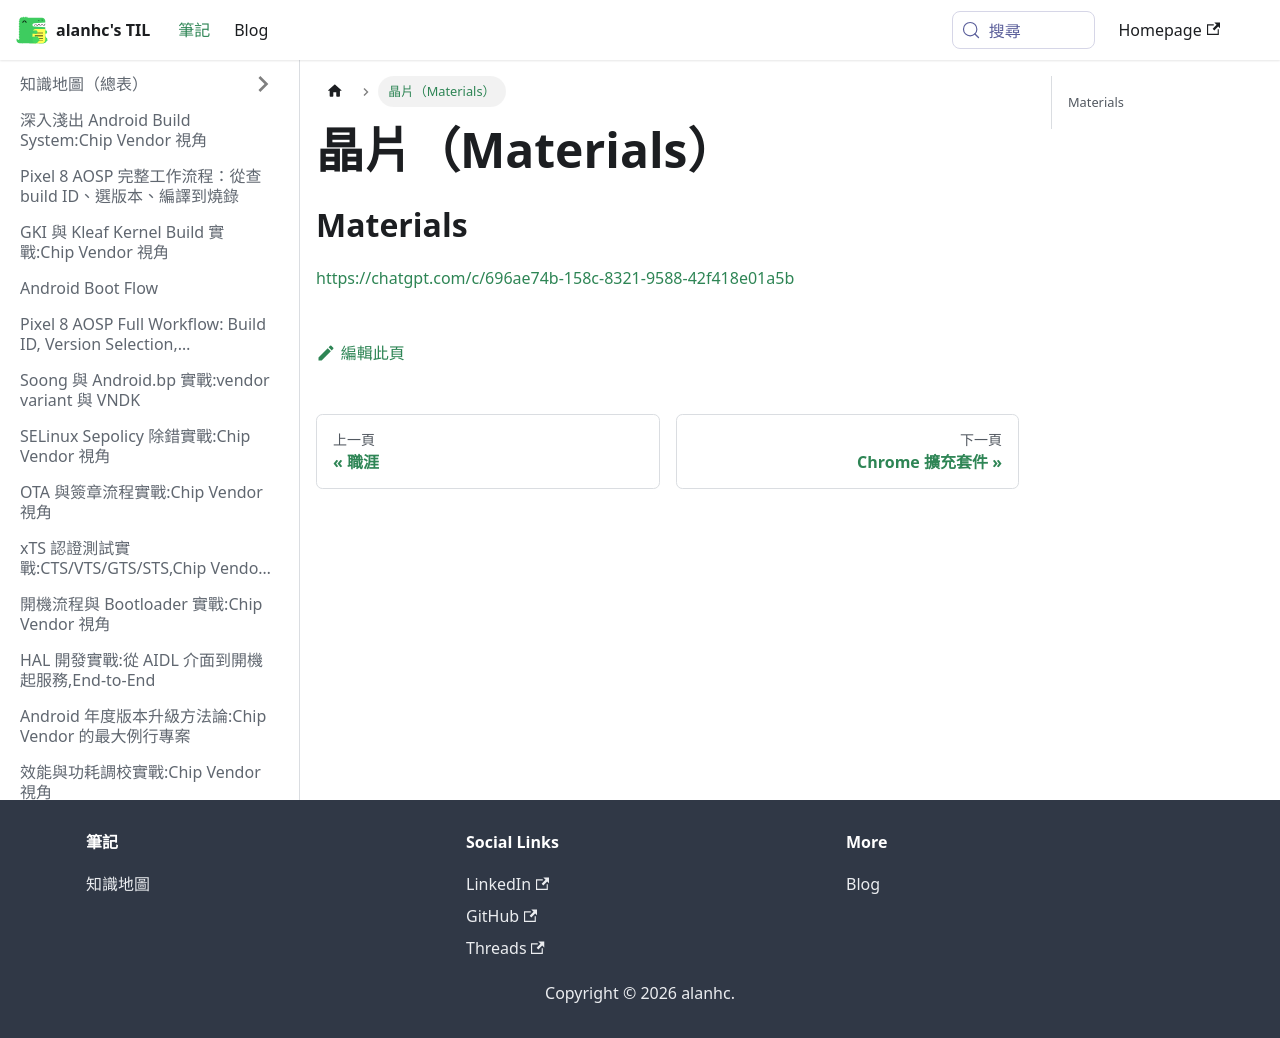

repository: alanhc/til · page: docs/chip.html · generator: docusaurus

# 晶片（Materials）

## Materials
https://chatgpt.com/c/696ae74b-158c-8321-9588-42f418e01a5b
